3-way image classification set "data_synthetic" from GitHub (BG-traveling/RPS-Project-V2); label vocabulary: paper, rock, scissors.

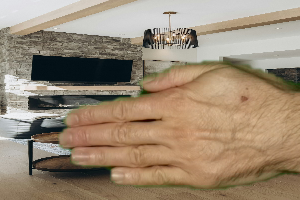
Label: paper

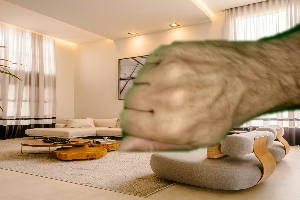
Label: rock

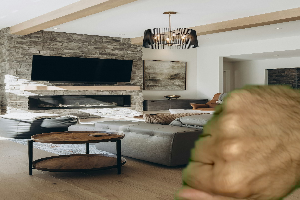
Label: rock

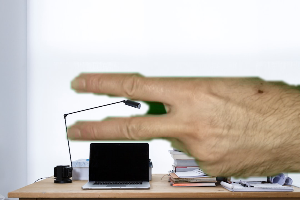
Label: scissors

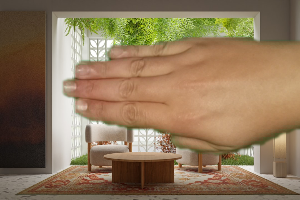
Label: paper

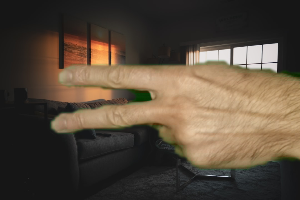
Label: scissors
